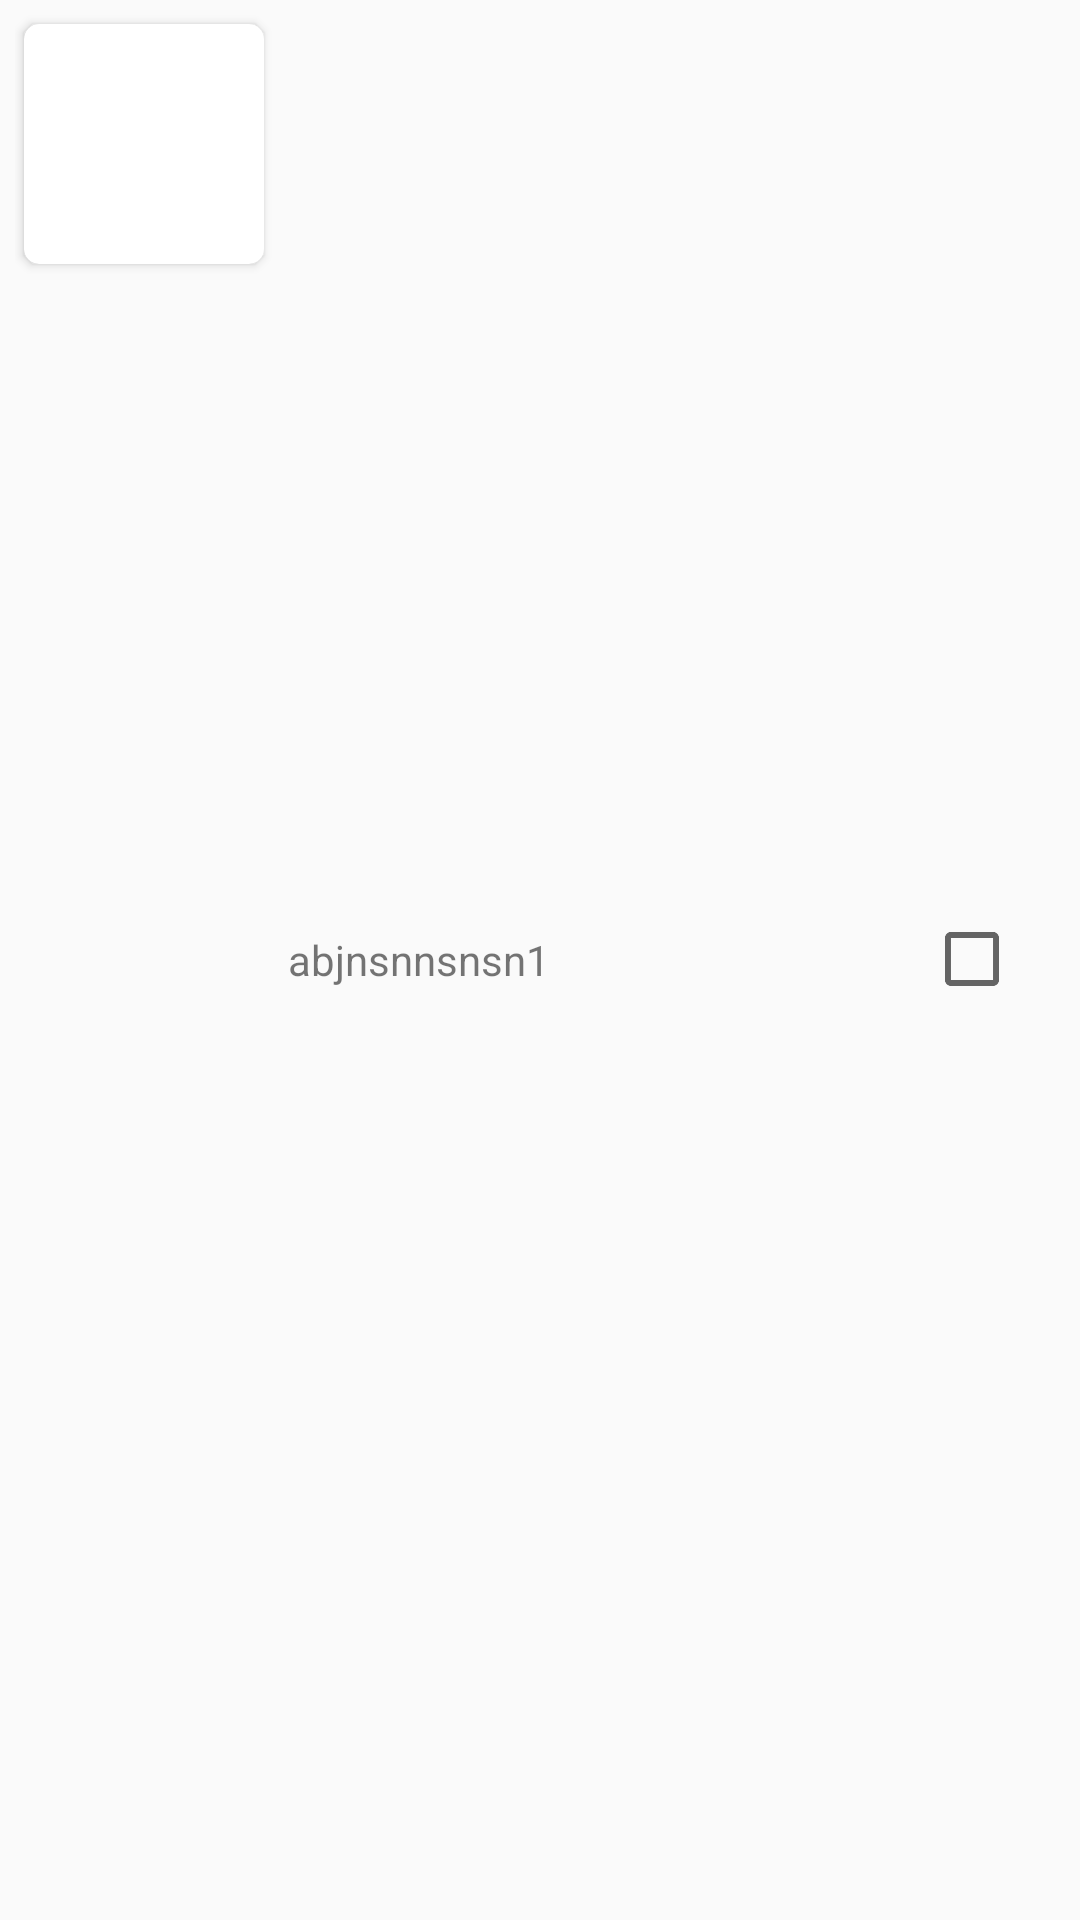

The Android layout XML behind this screen, and the referenced resources:
<!-- AndroidManifest.xml: application theme AppTheme -->
<!-- res/layout/recycler_photo_layout.xml -->
<?xml version="1.0" encoding="utf-8"?>
<LinearLayout xmlns:android="http://schemas.android.com/apk/res/android"
    xmlns:app="http://schemas.android.com/apk/res-auto"
    android:orientation="vertical"
    android:layout_width="match_parent"
    android:layout_height="wrap_content"
    android:id="@+id/photo_linear_layout">
    <RelativeLayout
        android:layout_width="match_parent"
        android:layout_height="match_parent"
        android:padding="5dp">
        <android.support.v7.widget.CardView
            android:id="@+id/photo_card"
            app:cardCornerRadius="5dp"
            android:layout_width="wrap_content"
            android:layout_height="wrap_content"
            android:elevation="3dp"
            android:layout_margin="3dp">
        <ImageView
            android:id="@+id/photo_thumb"
            android:layout_width="80dp"
            android:layout_height="80dp"
            android:layout_centerVertical="true"
            android:descendantFocusability="blocksDescendants" />
        </android.support.v7.widget.CardView>
        <TextView
            android:id="@+id/photo_info"
            android:layout_centerVertical="true"
            android:layout_height="wrap_content"
            android:layout_toLeftOf="@id/photo_checkbox"
            android:layout_toRightOf="@+id/photo_card"
            android:layout_width="wrap_content"
            android:layout_margin="5dp"
            android:text="abjnsnnsnsn1" />
        <CheckBox
            android:id="@+id/photo_checkbox"
            android:layout_width="wrap_content"
            android:layout_margin="15dp"
            android:layout_centerVertical="true"
            android:layout_height="wrap_content"
            android:layout_alignParentRight="true"
            android:paddingBottom="30dp"/>
    </RelativeLayout>
    <LinearLayout
        android:layout_width="match_parent"
        android:layout_height="6dp"
        android:background="@drawable/border_bottom"></LinearLayout>
</LinearLayout>
<!-- resources referenced by this layout -->
<resources>
  <!-- drawable border_bottom (drawable) -->
  <?xml version="1.0" encoding="utf-8"?>
  <shape xmlns:android="http://schemas.android.com/apk/res/android"
  android:shape="line">
  <solid android:color="@color/colorGrey" />
      <stroke
          android:width="1dp"
          android:color="#AFAFAF" />
      <size android:height="1dp" />
  </shape>
  <style name="AppTheme" parent="Theme.AppCompat.Light.DarkActionBar">
          
          <item name="colorPrimary">@color/colorPrimary</item>
          <item name="colorPrimaryDark">@color/colorPrimaryDark</item>
          <item name="colorAccent">@color/colorAccent</item>
      </style>
  <color name="colorGrey">#ECECEC</color>
  <color name="colorPrimary">#6c6c6c</color>
  <color name="colorPrimaryDark">#dfdfe0</color>
  <color name="colorAccent">#6c6c6c</color>
</resources>
